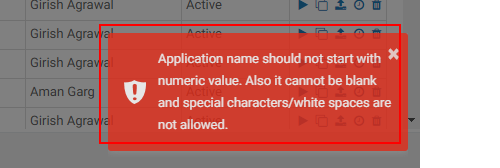
Task: Blank Project
Workflow: CloneFlow

Step 1: get-text from the element (chrome.exe)

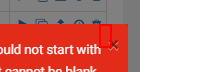
Step 2 [then]: click on the button (chrome.exe)

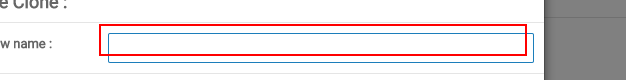
Step 3: find the text box (chrome.exe)

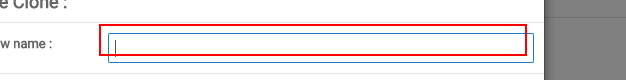
Step 4: type [ClonedFlowName] into the text box (chrome.exe)

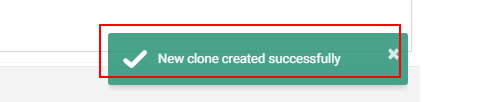
Step 5: get-text (chrome.exe)

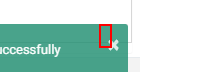
Step 6 [then]: click on the button (chrome.exe)